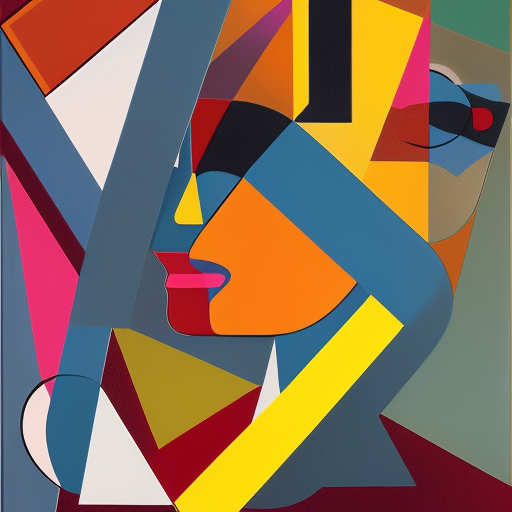
Generation parameters embedded in this image by AUTOMATIC1111 Stable Diffusion web UI or a fork of it (Forge, ...) (PNG 'parameters' text chunk):
Produce an artwork that seamlessly combines elements from the Cubist, Surrealist, and Pop Art movements, showcasing the distinctive characteristics and visual styles of each movement in a unified composition
Negative prompt: nsfw
Steps: 20, Sampler: Euler a, CFG scale: 7, Seed: 2834525208, Size: 512x512, Model hash: 88ecb78256, Model: v2-1_512-ema-pruned, Version: v1.3.2